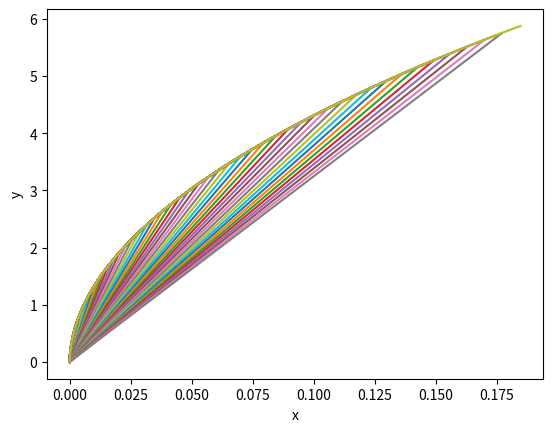

The matplotlib source for this figure:
import numpy as np
import matplotlib.pyplot as plt
# 初始条件
v0 = 6
dt = 0.02
t = np.arange(0, 50 * dt, dt)
x = np.zeros_like(t)
y = np.zeros_like(t)
vx = np.zeros_like(t)
vy = np.zeros_like(t)
vx[0] = 0
vy[0] = v0
# 计算运动轨迹
for i in range(1, len(t)):
    omega = np.pi / 50 * t[i-1]
    ax = np.pi / 50 * vy[i-1]
    ay = -np.pi / 50 * vx[i-1]
    vx[i] = vx[i-1] + ax * dt
    vy[i] = vy[i-1] + ay * dt
    x[i] = x[i-1] + vx[i] * dt
    y[i] = y[i-1] + vy[i] * dt
# 绘制轨迹图
    plt.plot(x, y)
    plt.xlabel('x')
    plt.ylabel('y')
    plt.show()

